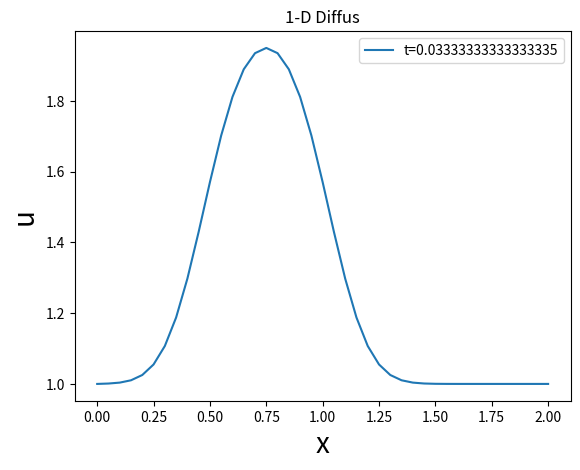

The script that saved this image:
# -*- coding: utf-8 -*-
"""
cfd-with-python

1-D Diffusion
~heat equation (if u = temperature)~
du/dt = v * d^2u/dx^2

"""

import numpy as np
import matplotlib.pyplot as plt

nx = 41
dx = 2 / (nx - 1)
nt = 20  # the number of timesteps we want to calculate
nu = 0.3  # the value of viscosity
sigma = .2  # sigma is a parameter, we'll learn more about it later
dt = sigma * dx ** 2 / nu  # dt is defined using sigma ... more later!

u = np.ones(nx)  # a numpy array with nx elements all equal to 1.
u[int(.5 / dx):int(1 / dx + 1)] = 2  # setting u = 2 between 0.5 and 1 as per our I.C.s

un = np.ones(nx)  # our placeholder array, un, to advance the solution in time

for n in range(nt):  # iterate through time
    un = u.copy()  ##copy the existing values of u into un
    for i in range(1, nx - 1):
        u[i] = un[i] + nu * dt / dx ** 2 * (un[i + 1] - 2 * un[i] + un[i - 1])

x = np.linspace(0, 2, nx)
plt.plot( x, u,label='t='+str(nt*dt))

plt.xlabel('x',fontsize = 20)
plt.ylabel('u',fontsize = 20)
plt.legend()
plt.title('1-D Diffus')
plt.show()
